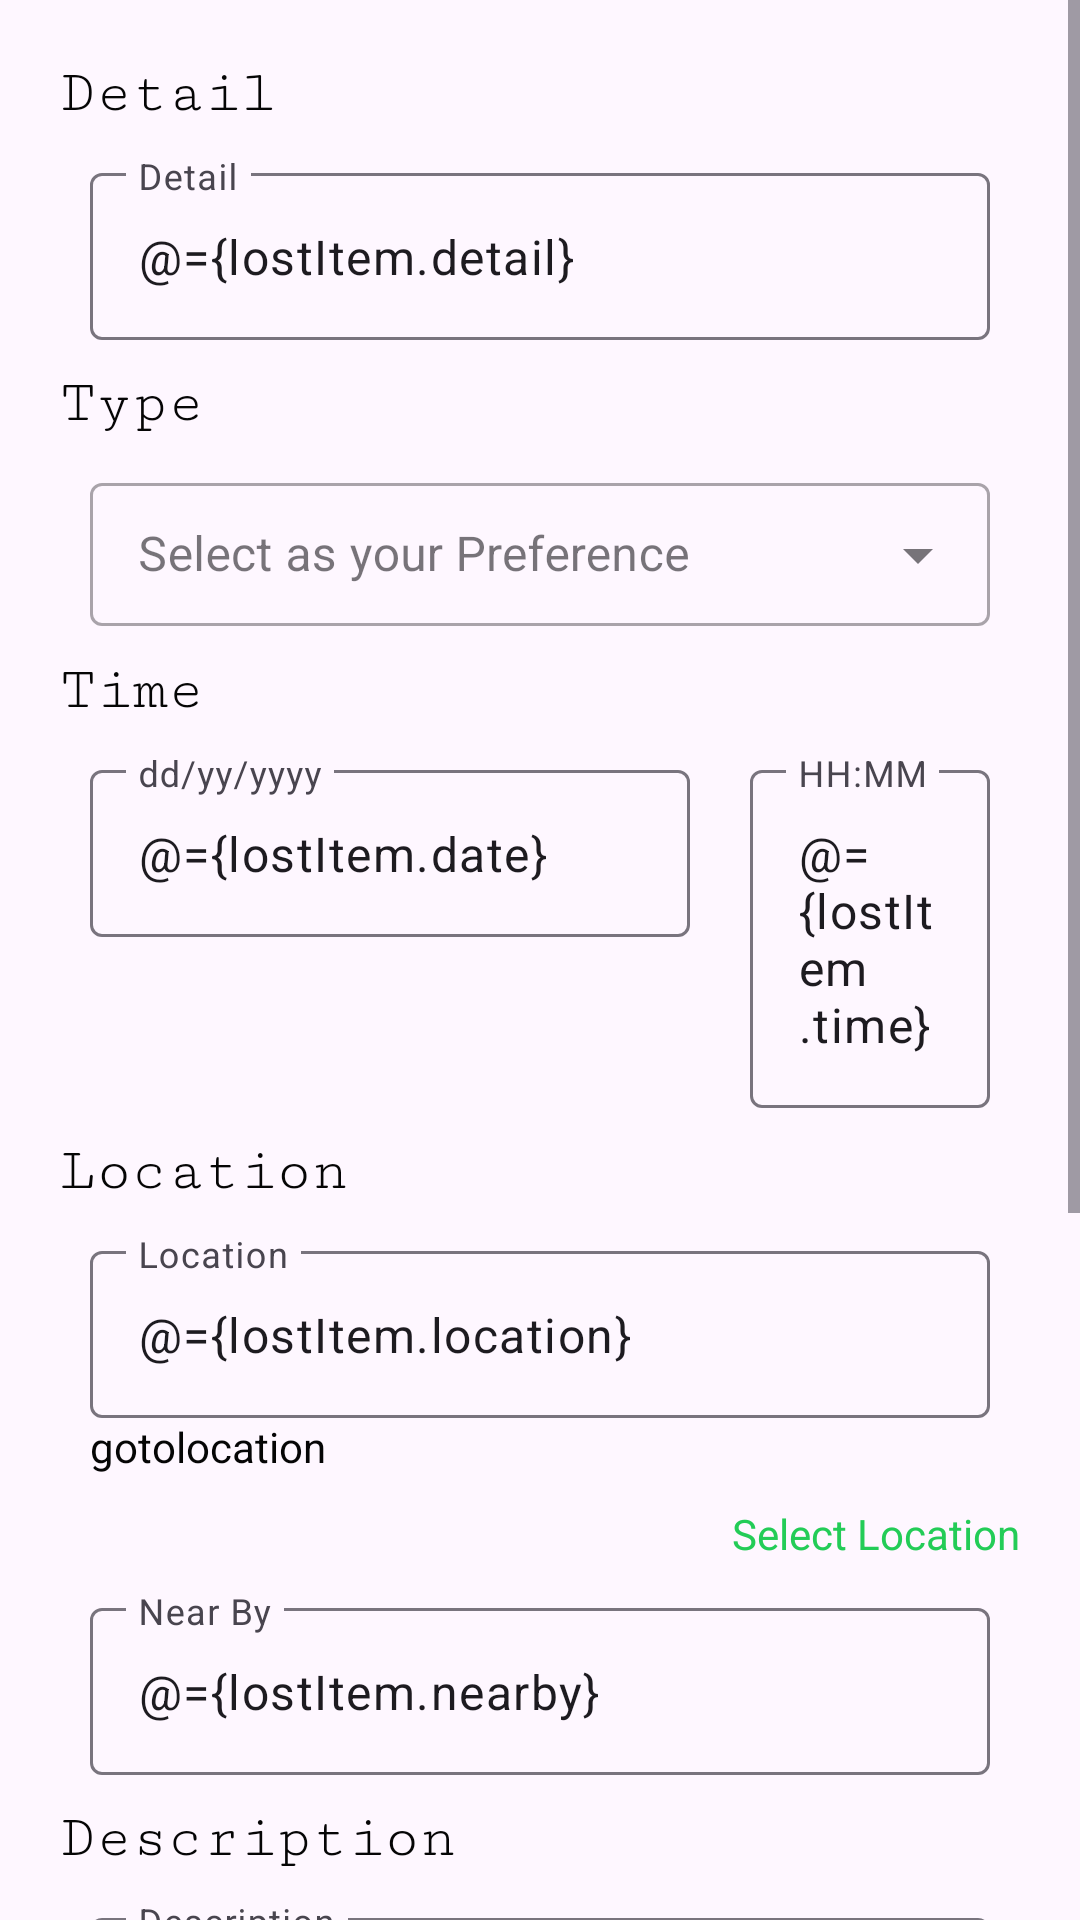

Here is an Android app screen rendered from its layout file. Give the layout XML and the strings, colors and styles it references.
<!-- AndroidManifest.xml: application theme Theme.LostNexus -->
<!-- res/layout/lost_add_fragment.xml -->
<?xml version="1.0" encoding="utf-8"?>
<layout
    xmlns:android="http://schemas.android.com/apk/res/android"
    xmlns:app="http://schemas.android.com/apk/res-auto"
    xmlns:tools="http://schemas.android.com/tools">

    <data>
<variable
    name="lostItem"
    type="com.example.lostnexus.models.FoundItem" />

    </data>
    <ScrollView
        android:id="@+id/scrolView_account"
        android:layout_width="match_parent"
        android:layout_height="match_parent">
    <RelativeLayout
        android:layout_width="match_parent"
        android:layout_height="match_parent">

        <LinearLayout
            android:id="@+id/form_layout"
            android:layout_width="match_parent"
            android:layout_height="wrap_content"
            android:layout_marginStart="20dp"
            android:layout_marginTop="20dp"
            android:layout_marginEnd="20dp"
            android:layout_marginBottom="20dp"
            android:orientation="vertical">

            <TextView
                android:layout_width="wrap_content"
                android:layout_height="wrap_content"
                android:fontFamily="serif-monospace"
               android:text="Detail"
                android:textSize="20dp" />

            <com.google.android.material.textfield.TextInputLayout
                android:layout_width="match_parent"
                android:layout_height="wrap_content"

            android:layout_margin="10dp">

                <com.google.android.material.textfield.TextInputEditText
                    android:id="@+id/detail"

                    android:layout_width="match_parent"
                    android:layout_height="wrap_content"
                    android:hint="Detail"
                    android:text="@={lostItem.detail}"
                    />
            </com.google.android.material.textfield.TextInputLayout>

            <TextView
                android:layout_width="wrap_content"
                android:layout_height="wrap_content"
                android:fontFamily="serif-monospace"
                android:text="Type"
                android:textSize="20dp" />
            <com.google.android.material.textfield.TextInputLayout
                android:id="@+id/itemType"
                style="@style/Widget.MaterialComponents.TextInputLayout.OutlinedBox.Dense.ExposedDropdownMenu"
                android:layout_width="match_parent"
                android:layout_height="wrap_content"
                android:layout_margin="10dp"

                android:hint="Select as your Preference">

                <AutoCompleteTextView
                    android:id="@+id/itemTypeAutoComplete"
                    android:layout_width="match_parent"
                    android:layout_height="wrap_content"
                    android:textColor="@color/white"
                    android:inputType="text" />

            </com.google.android.material.textfield.TextInputLayout>


            <TextView
                android:layout_width="wrap_content"
                android:layout_height="wrap_content"
                android:fontFamily="serif-monospace"
                android:text="Time"
                android:textSize="20dp" />

            <LinearLayout
                android:layout_width="match_parent"
                android:layout_height="wrap_content"
                android:orientation="horizontal">

                <com.google.android.material.textfield.TextInputLayout
                    android:layout_width="200dp"
                    android:layout_height="wrap_content"
                    android:layout_margin="10dp">

                    <com.google.android.material.textfield.TextInputEditText
                        android:id="@+id/date"

                        android:layout_width="match_parent"
                        android:layout_height="wrap_content"
                        android:text="@={lostItem.date}"
                        android:hint="dd/yy/yyyy" />
                </com.google.android.material.textfield.TextInputLayout>

                <com.google.android.material.textfield.TextInputLayout
                    android:layout_width="match_parent"
                    android:layout_height="wrap_content"
                    android:layout_margin="10dp">

                    <com.google.android.material.textfield.TextInputEditText
                        android:id="@+id/time"

                        android:layout_width="match_parent"
                        android:layout_height="wrap_content"
                        android:text="@={lostItem.time}"

                        android:hint="HH:MM" />
                </com.google.android.material.textfield.TextInputLayout>

            </LinearLayout>


            <TextView
                android:layout_width="wrap_content"
                android:layout_height="wrap_content"
                android:fontFamily="serif-monospace"
                android:text="Location"
                android:textSize="20dp" />

            <com.google.android.material.textfield.TextInputLayout
                android:layout_width="match_parent"
                android:layout_height="wrap_content"
                android:layout_margin="10dp">

                <com.google.android.material.textfield.TextInputEditText
                    android:id="@+id/location"

                    android:layout_width="match_parent"
                    android:layout_height="wrap_content"
                    android:text="@={lostItem.location}"

                    android:hint="Location" />
<TextView
    android:layout_width="match_parent"
    android:layout_height="match_parent"
    android:text="gotolocation"
    android:clickable="true"
    android:focusable="true"
    android:onClick="gotolocation"/>

            </com.google.android.material.textfield.TextInputLayout>
            <TextView
                android:layout_width="wrap_content"
                android:layout_height="wrap_content"
                android:layout_gravity="end"
                android:autoLink="all"
                android:background="?android:attr/selectableItemBackground"
                android:clickable="true"
                android:focusable="true"
                android:onClick="gotomap"
                android:text="Select Location"
                android:textColor="@color/green" />
            <com.google.android.material.textfield.TextInputLayout
                android:layout_width="match_parent"
                android:layout_height="wrap_content"
                android:layout_margin="10dp">

                <com.google.android.material.textfield.TextInputEditText
                    android:id="@+id/nearby"

                    android:layout_width="match_parent"
                    android:layout_height="wrap_content"
                    android:text="@={lostItem.nearby}"

                    android:hint="Near By" />

            </com.google.android.material.textfield.TextInputLayout>
            <TextView
                android:layout_width="wrap_content"
                android:layout_height="wrap_content"
                android:fontFamily="serif-monospace"
                android:text="Description"
                android:textSize="20dp" />

            <com.google.android.material.textfield.TextInputLayout
                android:layout_width="match_parent"
                android:layout_height="wrap_content"
                android:layout_margin="10dp">

            <com.google.android.material.textfield.TextInputEditText
                android:id="@+id/description"

                android:layout_width="match_parent"
                android:layout_height="wrap_content"
                android:minLines="3"
                android:text="@={lostItem.description}"

                android:hint="Description" />
            </com.google.android.material.textfield.TextInputLayout>










































            <TextView
                android:layout_width="wrap_content"
                android:layout_height="wrap_content"
                android:fontFamily="serif-monospace"
                android:text="Photo"
                android:textSize="20dp" />

            <androidx.appcompat.widget.AppCompatImageView
                android:id="@+id/item_image"
                android:layout_width="120dp"
                android:scaleType="centerCrop"
                android:layout_height="120dp"

                android:src="@drawable/ic_launcher_background"
                android:layout_gravity="center_horizontal" />

            <Button

                android:id="@+id/editimage"
                style="@style/Widget.Material3.Button.IconButton.Outlined"
                android:layout_width="wrap_content"
                android:layout_height="40dp"
                android:layout_gravity="end"
                android:layout_marginEnd="20dp"

                android:layout_marginBottom="10dp"
                android:onClick="addImage"
                android:textColor="@color/green"
                android:textSize="10dp"
                app:icon="@android:drawable/ic_menu_edit" />


        </LinearLayout>

<Button
    android:id="@+id/add_item"
            style="@style/Widget.Material3.Button.ElevatedButton.Icon"
            android:layout_width="wrap_content"
            android:layout_height="wrap_content"
            android:layout_alignParentRight="true"
android:layout_below="@id/form_layout"
            android:layout_centerHorizontal="true"
    android:layout_marginRight="20dp"
            android:layout_marginBottom="10dp"
            android:enabled="false"
            android:onClick="addData"
            android:text="Add"
            app:icon="@drawable/add" />

<TextView
    android:id="@+id/lattitude"
    android:layout_width="wrap_content"
    android:layout_height="wrap_content"
    android:visibility="invisible"
    android:text="@={lostItem.lattitude}" />
        <TextView
            android:id="@+id/longtitude"
            android:layout_width="wrap_content"
            android:layout_height="wrap_content"
            android:visibility="invisible"
            android:text="@={lostItem.longtitude}" />

    </RelativeLayout>
</ScrollView>

</layout>
<!-- resources referenced by this layout -->
<resources>
  <color name="green">#23CC57</color>
  <color name="white">#FFFFFFFF</color>
  <!-- drawable add: png bitmap (drawable, 3244 bytes) -->
  <style name="Theme.LostNexus" parent="Base.Theme.LostNexus" />
  <style name="Base.Theme.LostNexus" parent="Theme.Material3.DayNight.NoActionBar">
          
          <item name="android:textColor">@color/black</item>
          <item name="android:statusBarColor">@color/colorPrimary</item>
          <item name="colorPrimary">#60AFFF</item>
          <item name="colorPrimaryVariant">@color/colorAccent</item>
          <item name="colorSecondary">@color/colorAccent</item>
  
      </style>
  <color name="black">#050505</color>
  <color name="colorPrimary">#60AFFF</color>
  <color name="colorAccent">#00A5FF</color>
</resources>
